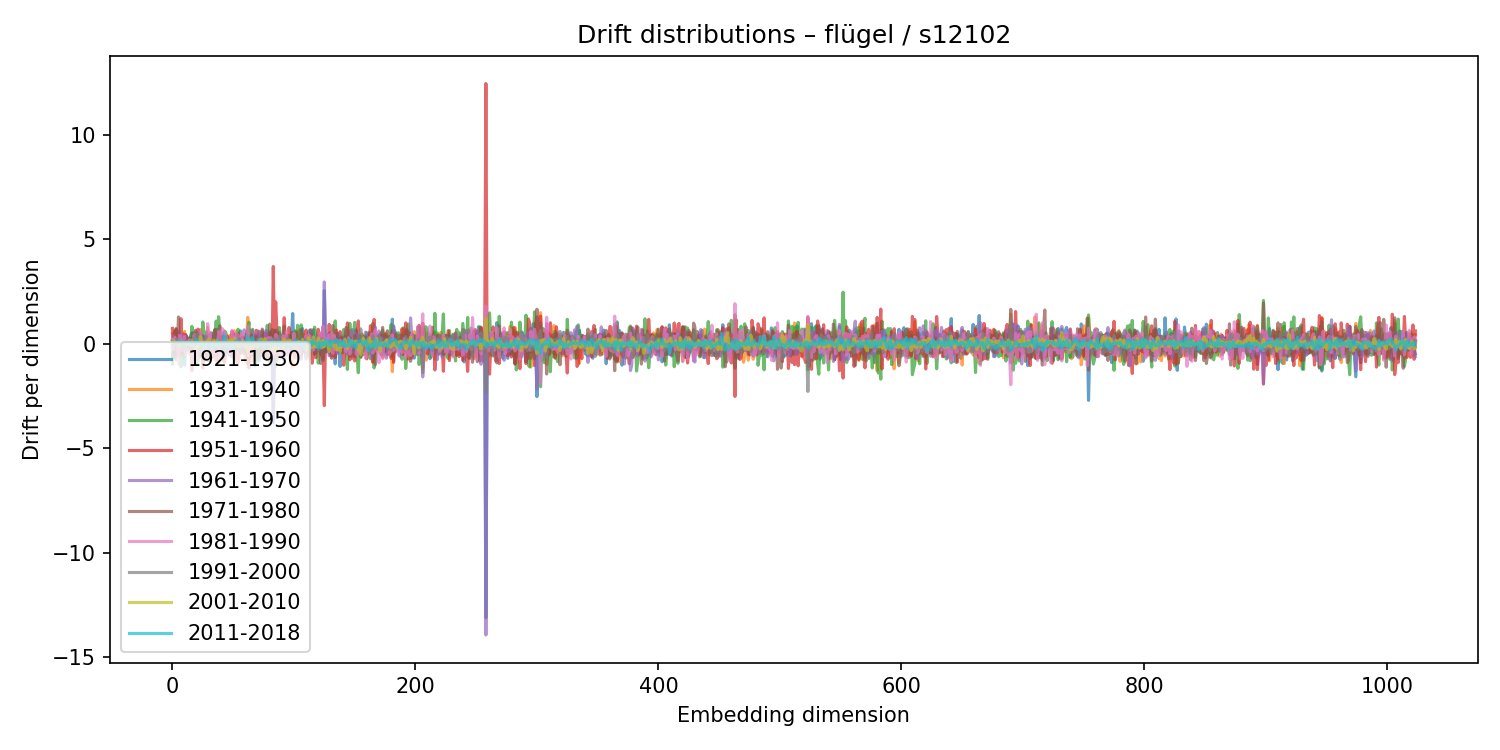

The table this chart was drawn from, first rows:
1921-1930, 1931-1940, 1941-1950, 1951-1960, 1961-1970, 1971-1980, 1981-1990, 1991-2000, 2001-2010, 2011-2018
-0.6406, 0.4902, -0.9684, 0.7404, -0.1498, 0.1609, 0.2039, 0.1235, -0.1182, -0.0132
0.05937, -0.3427, 0.3197, -0.1587, 0.407, -0.06404, -0.279, -0.09389, 0.1802, -0.03799
0.02997, -0.1213, 0.6097, -0.4181, 0.2161, -0.6384, 0.3052, -0.1162, 0.06067, 0.06734
0.6862, -0.3366, -0.7659, 0.7334, 0.07, -0.3497, -0.02447, 0.2111, 0.06969, 0.05568
0.503, -0.2312, 0.3164, -0.5212, 0.2924, -0.1472, 0.171, 0.02357, -0.03005, -0.04341
-0.09406, 0.5959, -0.2813, -0.03326, -0.5431, 1.289, -0.9717, -0.04685, -0.04502, 0.132
-0.1993, 0.4689, -0.09589, -0.3738, 0.5518, -0.592, 0.4117, 0.1141, -0.1632, 0.1659
-0.1115, -0.6121, -1.103, 1.208, 0.3474, -0.4608, 0.1017, -0.2547, 0.1376, 0.09369
0.2012, 0.2249, 0.1501, -0.438, 0.4082, -0.09115, -0.3053, 0.01071, 0.02748, 0.09706
0.09979, 0.321, -0.6746, 0.4779, -0.05964, -0.1532, 0.1379, 0.05836, 0.06999, -0.08695
-1.009, 0.5974, -0.03078, 0.1594, -0.3688, 0.1249, 0.3647, -0.249, 0.00561, -0.05979
0.1524, -0.2785, -0.3429, 0.4416, 0.00792, 0.4029, -0.4683, 0.1268, -0.03333, 0.06345
-0.1426, -0.3239, 0.3299, -0.09778, 0.1999, 0.2428, -0.1078, -0.2945, -0.01296, 0.1096
-0.06263, 0.05878, -0.1474, -0.1065, 0.264, 0.01227, 0.00716, -0.01704, 0.11, 0.0431
-0.225, -0.4884, 0.1344, -0.09489, -0.208, 0.2888, 0.1912, 0.02672, 0.07168, -0.0275
0.388, -0.1093, -0.1095, 0.1654, 0.1592, -0.2531, 0.1565, -0.1888, -0.07001, 0.1115
0.5358, 0.1082, 0.8344, -1.28, 0.1469, 0.06369, -0.5153, 0.1952, 0.1519, 0.07352
-0.456, 0.223, 0.3953, -0.4042, 0.03223, 0.4963, -0.1529, -0.2146, 0.04229, -0.07385
0.02925, -0.06268, 0.5784, -0.2001, -0.8777, 0.3091, 0.4435, 0.0008334, -0.1617, -0.02674
0.3582, -0.4332, 0.06651, 0.1286, -0.3734, 0.6553, -0.6084, 0.4508, -0.2805, 0.1329
0.09236, 0.4434, -0.9663, 0.3605, 0.3436, 0.2563, -0.7026, 0.1987, -0.1139, 0.2129
-0.2324, 0.3835, -0.8678, 0.7069, -0.5315, 0.5196, -0.1538, 0.468, -0.1621, 0.07847
-0.08262, 0.1323, -0.4262, 0.5362, 0.001596, 0.3865, -0.4191, 0.06782, -0.01831, 0.002575
0.02642, 0.684, 0.1687, -0.4683, 0.06408, -0.6075, 0.6141, -0.4056, 0.3443, -0.01258
-0.3562, 0.2944, -0.2171, 0.06673, 0.2321, 0.163, -0.06234, -0.2752, 0.1737, -0.003521
-0.8146, 0.2013, 1.047, -1.161, 0.4001, 0.3719, -0.6617, 0.286, -0.01242, -0.2496
0.2709, -0.04757, 0.4477, -0.4516, -0.7999, 0.2232, 0.1579, 0.1648, -0.23, 0.03397
0.1597, -0.278, -0.7546, 0.3054, 0.1276, 0.05764, -0.2698, 0.2715, -0.1206, 0.04164
-0.1116, -0.3246, 0.5781, -0.5482, 0.4445, -0.2593, -0.3581, 0.3529, 0.117, -0.1552
-0.1967, 0.7826, -0.3957, -0.2045, 0.1133, -0.7983, 0.9647, -0.142, 0.09361, -0.09422
-0.1021, -0.179, 0.1949, 0.227, 0.3846, -0.8164, 0.3048, -0.1541, 0.2444, 0.03776
-0.1325, 0.27, -0.189, -0.3574, 0.4899, -0.5376, 0.5595, -0.01133, -0.006965, -0.154
-0.3239, 0.05497, 0.5265, -0.4853, 0.2342, 0.08537, -0.2878, 0.1403, 0.04651, 0.01927
-0.05998, 0.4977, -0.6272, -0.02688, -0.1585, 0.2683, -0.08741, 0.07653, -0.06975, 0.04694
0.2197, 0.2172, -0.5394, 0.2281, -0.2739, 0.5029, -0.4452, -0.007434, 0.1807, -0.1747
0.6739, -0.4204, 0.1819, -0.6627, -0.02509, 0.6922, -0.2097, -0.3451, 0.1414, -0.00846
-0.2861, 0.1356, 1.095, -0.8119, 0.3358, -0.2568, 0.04019, -0.07666, -0.0813, 0.08198
-0.3343, 0.3593, -0.3604, 0.4749, -0.6458, 0.6973, -0.2813, -0.139, 0.18, -0.02963
0.1891, -0.9046, 1.299, -0.5165, -0.2049, -0.5626, 0.5851, -0.102, -0.06694, 0.1793
0.157, -0.4831, 0.5723, -0.3041, -0.1607, 0.8696, -0.7308, 0.01713, -0.0375, -0.1574
-0.1782, 0.2096, 0.1157, 0.3508, 0.1063, -0.5945, 0.4795, -0.1796, -0.03544, 0.01446
-0.4614, 0.1584, 0.06977, -0.1902, -0.248, -0.1628, 0.7326, -0.1861, -0.00461, -0.07351
0.3697, 0.1506, 0.1044, -0.4525, 0.5449, -0.8417, 0.6226, -0.3779, 0.07412, 0.07733
0.1735, -0.2335, 0.6123, -0.8852, 0.2298, -0.3317, 0.5399, -0.5075, 0.2045, 0.3803
0.3238, -0.3741, 0.5224, -0.3424, 0.02067, -0.3308, 0.363, -0.07928, 0.06814, -0.1567
0.3035, -0.02275, 0.2769, -0.1443, -0.4251, 0.3741, 0.2287, -0.3383, -0.01909, -0.08603
-0.1645, 0.05265, 0.114, 0.02851, -0.07008, -0.09635, -0.1059, -0.0784, 0.1452, 0.02305
-0.5539, 0.403, -0.1449, 0.1499, -0.2396, 0.1526, -0.2224, 0.1242, 0.07796, -0.01664
0.04327, 0.05906, -0.04029, 0.2474, -0.1248, 0.2303, -0.4592, -0.03986, 0.2158, -0.1523
0.01846, -0.07762, -0.4796, 0.5842, -0.02005, -0.6138, 0.637, -0.1432, -0.08976, -0.0307
-0.5234, 0.3033, -0.1191, 0.4938, -0.1974, -0.02001, 0.3362, -0.1049, 0.03151, -0.1799
-0.7396, 0.6299, -0.2688, 0.008125, 0.3258, -0.401, 0.1441, -0.1492, 0.2772, -0.1555
0.1432, 0.03953, 0.1044, -0.2102, 0.4588, -0.2123, 0.1414, -0.4122, 0.1895, 0.1502
0.3903, 0.2671, 0.1507, -0.8548, 0.3403, -0.2309, 0.4952, -0.2236, -0.05293, 0.1411
-0.06903, 0.02048, 0.7015, -0.9168, -0.3061, 0.5017, 0.1133, -0.3024, -0.1324, 0.1226
-0.03153, 0.5415, -0.1716, -0.4703, 0.2063, -0.2657, 0.06607, 0.2662, -0.06845, 0.08376
0.6214, 0.06039, 0.1273, -0.4496, 0.3373, -0.4359, 0.3737, 0.008446, -0.1256, 0.00291
-0.3751, 0.1274, 0.002415, -0.1862, 0.1067, -0.01171, 0.4715, -0.4041, -0.004026, -0.02409
0.2824, -0.04004, -0.02307, 0.313, 0.03718, -0.001158, -0.1682, -0.1519, 0.1685, -0.06104
-0.09343, 0.04558, 0.07434, -0.3321, 0.6704, -0.4747, 0.07984, 0.002414, 0.03526, 0.1326
... 964 more rows
